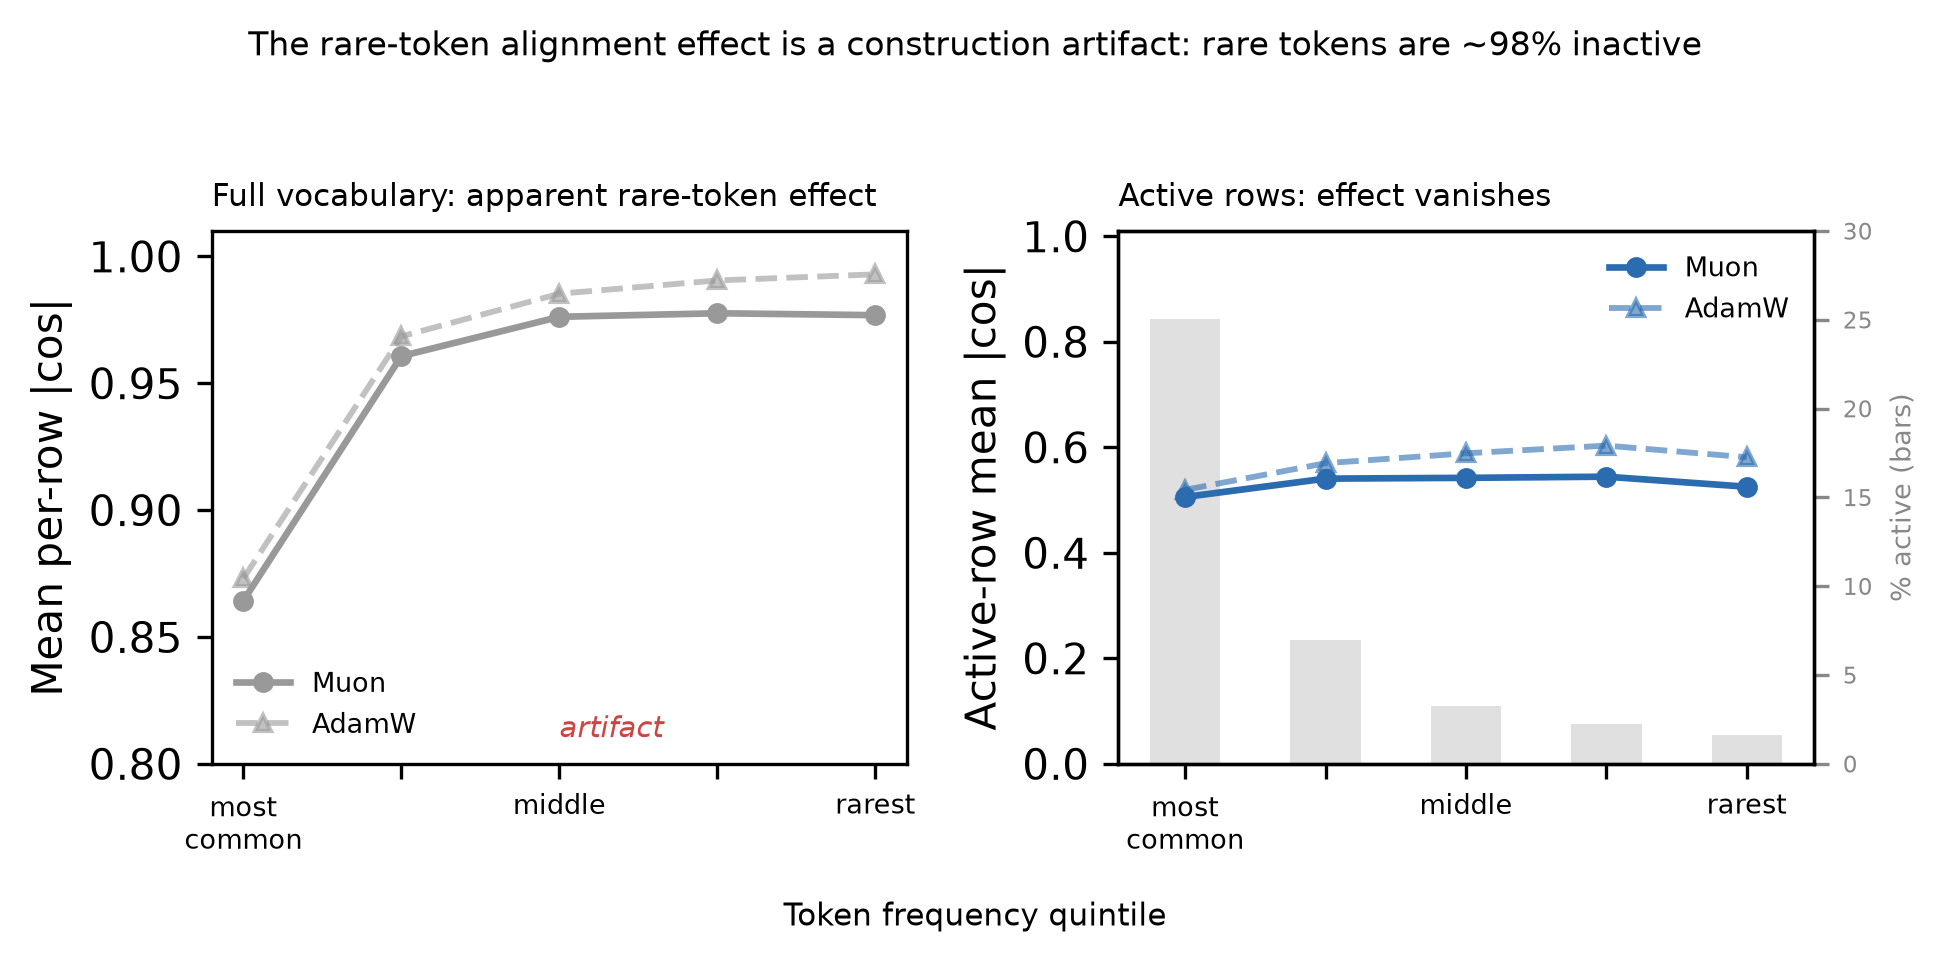

The table this chart was drawn from, first rows:
quintile, muon_full, muon_active, muon_active_pct, adamw_full, adamw_active
common, 0.8643, 0.5058, 25.06, 0.8731, 0.5194
q2, 0.9607, 0.5406, 6.944, 0.9685, 0.5698
middle, 0.9762, 0.5421, 3.263, 0.9853, 0.5886
q4, 0.9776, 0.5443, 2.239, 0.9905, 0.6032
rarest, 0.9768, 0.5252, 1.602, 0.9929, 0.581
